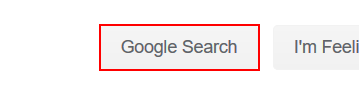
Workflow: Find element

Step 1: Find Element 'INPUT' on the text box 'btnK' in window 'Google' (firefox.exe)

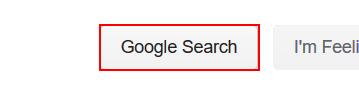
Step 2: get-attribute of the text box 'btnK' in window 'Google' (firefox.exe)
